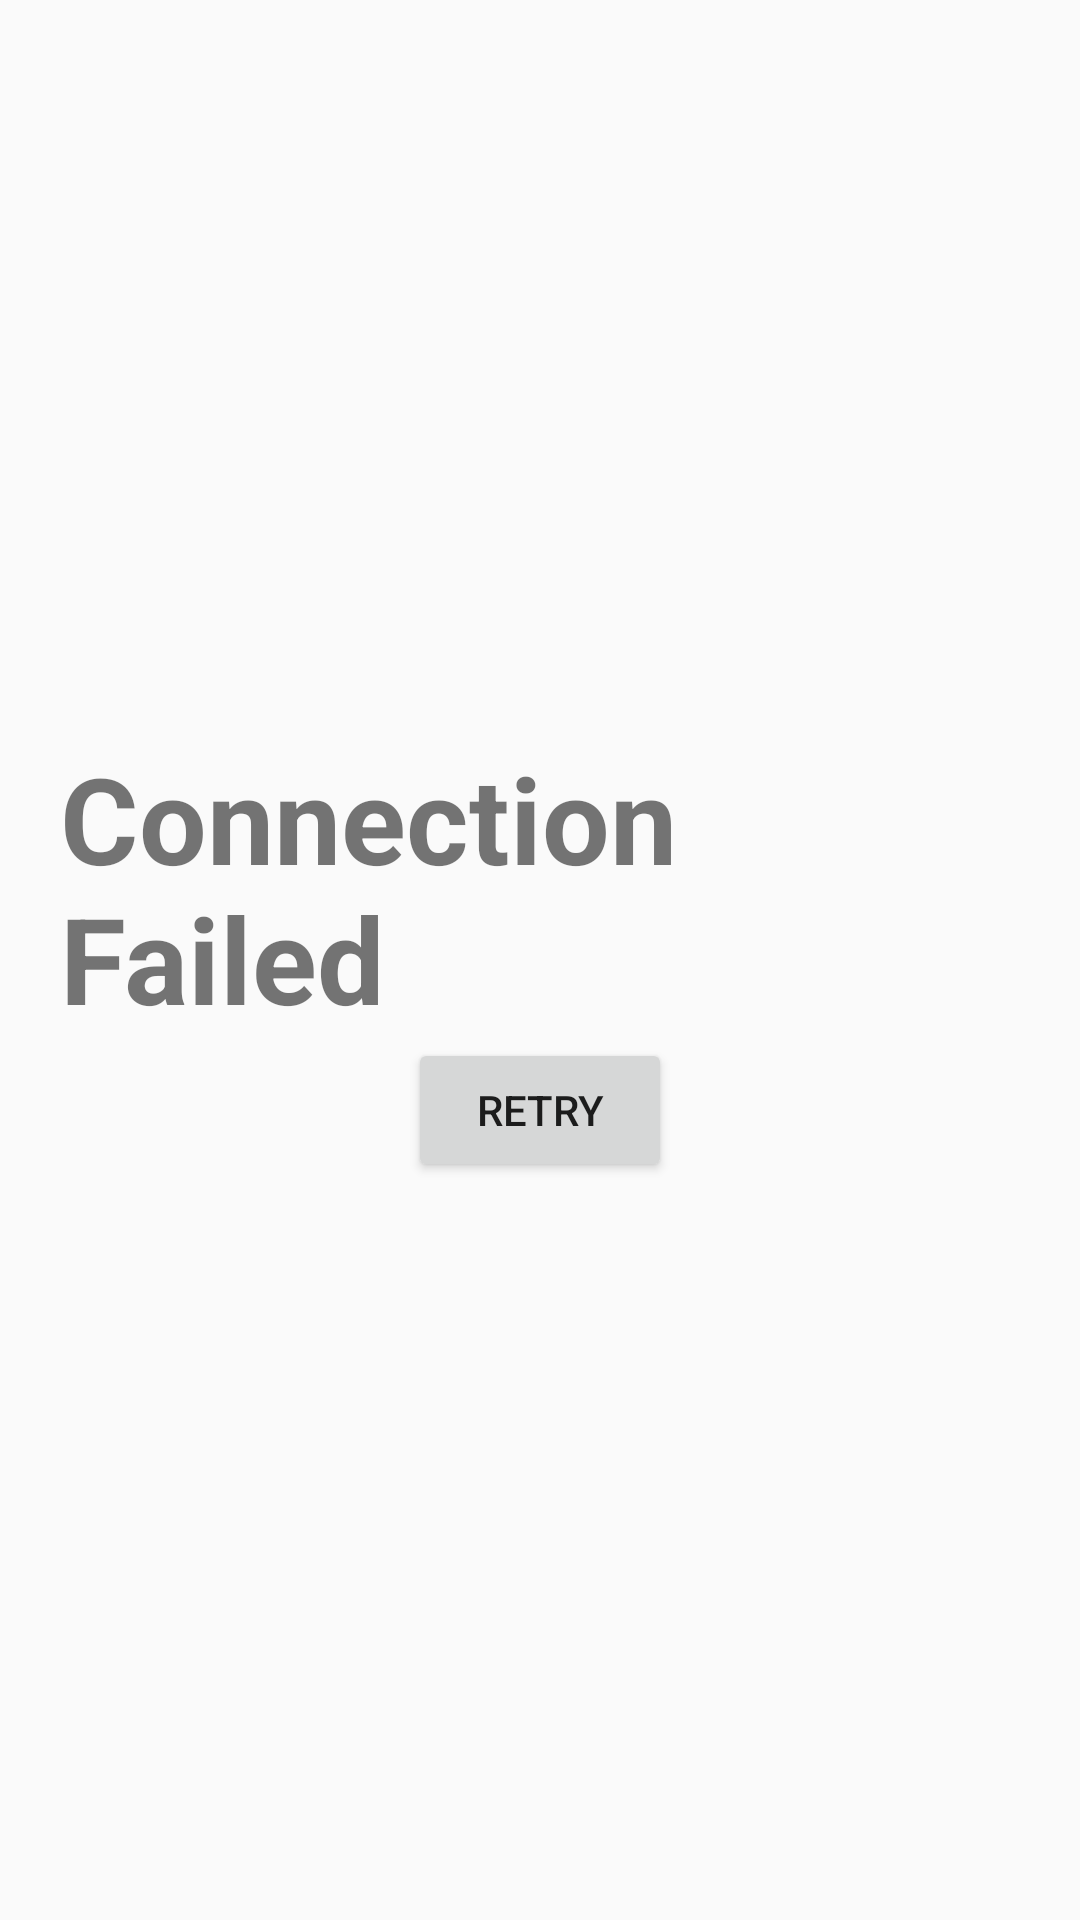

The Android layout XML behind this screen, and the referenced resources:
<!-- AndroidManifest.xml: application theme Theme.TTUCUApp -->
<!-- res/layout/error_layout.xml -->
<?xml version="1.0" encoding="utf-8"?>
<LinearLayout xmlns:android="http://schemas.android.com/apk/res/android"
    xmlns:app="http://schemas.android.com/apk/res-auto"
    xmlns:tools="http://schemas.android.com/tools"
    android:layout_width="match_parent"
    android:layout_height="match_parent"
    android:padding="20dp"
    android:gravity="center"
    android:orientation="vertical"
    >

    <TextView
        android:textStyle="bold"
        android:layout_width="wrap_content"
        android:layout_height="wrap_content"
        android:text="Connection Failed"
        android:textSize="40dp"
        ></TextView>

    <Button
        android:id="@+id/retry"
        android:layout_width="wrap_content"
        android:layout_height="wrap_content"
        android:text="Retry"


       ></Button>


</LinearLayout>
<!-- resources referenced by this layout -->
<resources>
  <style name="Theme.TTUCUApp" parent="Theme.AppCompat.Light.NoActionBar">
          
          <item name="colorPrimary">@color/purple_500</item>
          <item name="colorPrimaryVariant">@color/purple_700</item>
          <item name="colorOnPrimary">@color/white</item>
          
          <item name="colorSecondary">@color/teal_200</item>
          <item name="colorSecondaryVariant">@color/teal_700</item>
          <item name="colorOnSecondary">@color/black</item>
          
          <item name="android:statusBarColor">?attr/colorPrimaryVariant</item>
          
      </style>
  <color name="purple_500">#FF6200EE</color>
  <color name="purple_700">#FF3700B3</color>
  <color name="white">#FFFFFFFF</color>
  <color name="teal_200">#FF03DAC5</color>
  <color name="teal_700">#FF018786</color>
  <color name="black">#FF000000</color>
</resources>
